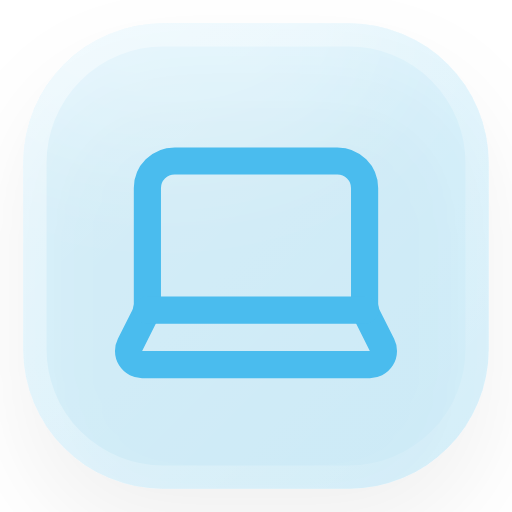
t = 0.00 s
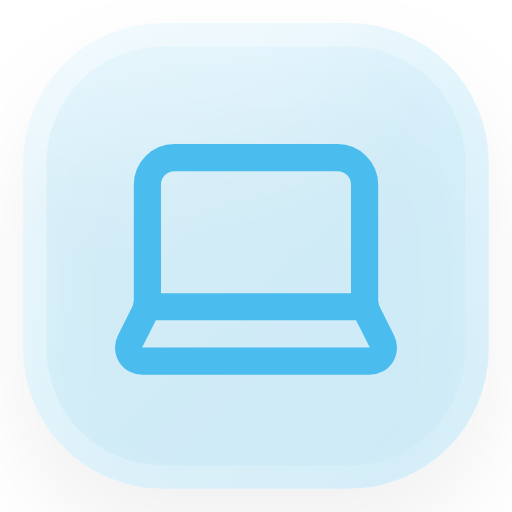
t = 0.38 s
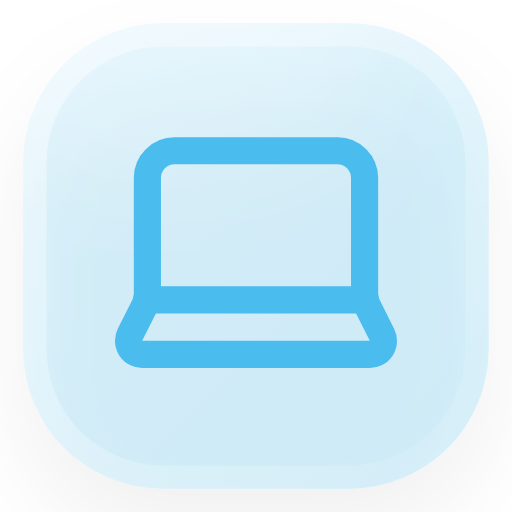
t = 1.13 s
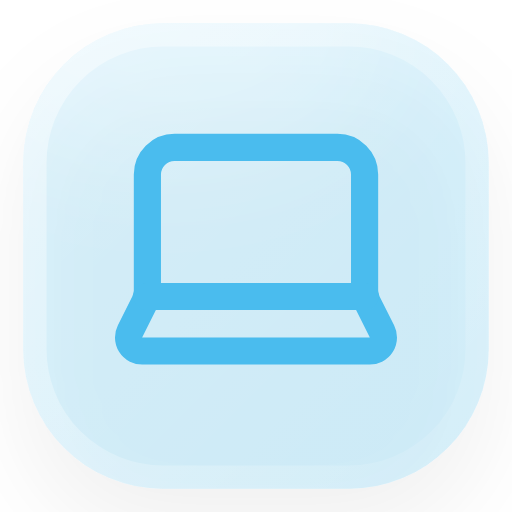
t = 1.50 s
t = 1.88 s: frame unchanged from t = 1.13 s, image omitted
t = 2.63 s: frame unchanged from t = 0.38 s, image omitted

The animated SVG that drew these frames (rendered in a browser with its animation timeline set to each time). Animation: 1 SMIL element (animateTransform=1); one cycle of 3.00 s, repeats indefinitely.

<svg xmlns="http://www.w3.org/2000/svg" viewBox="0 0 22 22" width="22" height="22">
<defs>
<clipPath id="ce"><rect x="1" y="1" width="20" height="20" rx="6"/></clipPath>
<linearGradient id="ge" x1="0" y1="0" x2="1" y2="1"><stop offset="0" stop-color="#fff" stop-opacity="0.22"/><stop offset="1" stop-color="#fff" stop-opacity="0.04"/></linearGradient>
<linearGradient id="se" x1="0" y1="0" x2="1" y2="1"><stop offset="0" stop-color="#fff" stop-opacity="0.45"/><stop offset="1" stop-color="#fff" stop-opacity="0.08"/></linearGradient>
<filter id="be" x="-50%" y="-50%" width="200%" height="200%"><feGaussianBlur stdDeviation="3"/></filter>
<filter id="de" x="-20%" y="-20%" width="140%" height="160%"><feDropShadow dx="0" dy="2" stdDeviation="2" flood-color="#000" flood-opacity="0.35"/></filter>
</defs>
<rect x="1" y="1" width="20" height="20" rx="6" fill="#0EA5E9" fill-opacity="0.16" filter="url(#de)"/>
<rect x="1" y="1" width="20" height="20" rx="6" fill="url(#ge)"/>
<g clip-path="url(#ce)"><ellipse cx="7" cy="1" rx="10" ry="6" fill="#fff" opacity="0.3" filter="url(#be)"/></g>
<rect x="1.5" y="1.5" width="19" height="19" rx="5.5" fill="none" stroke="url(#se)" stroke-width="1"/>
<g transform="translate(4 4) scale(.5833)"><g fill="none" stroke="#4abcee" stroke-width="2" stroke-linecap="round" stroke-linejoin="round"><path d="M18 5a2 2 0 0 1 2 2v8.526a2 2 0 0 0 .212.897l1.068 2.127a1 1 0 0 1-.9 1.45H3.62a1 1 0 0 1-.9-1.45l1.068-2.127A2 2 0 0 0 4 15.526V7a2 2 0 0 1 2-2z" />   <path d="M20.054 15.987H3.946" /><animateTransform attributeName="transform" type="translate" additive="sum" values="0 0;0 -1;0 0" dur="3s" repeatCount="indefinite"/></g></g>
</svg>
